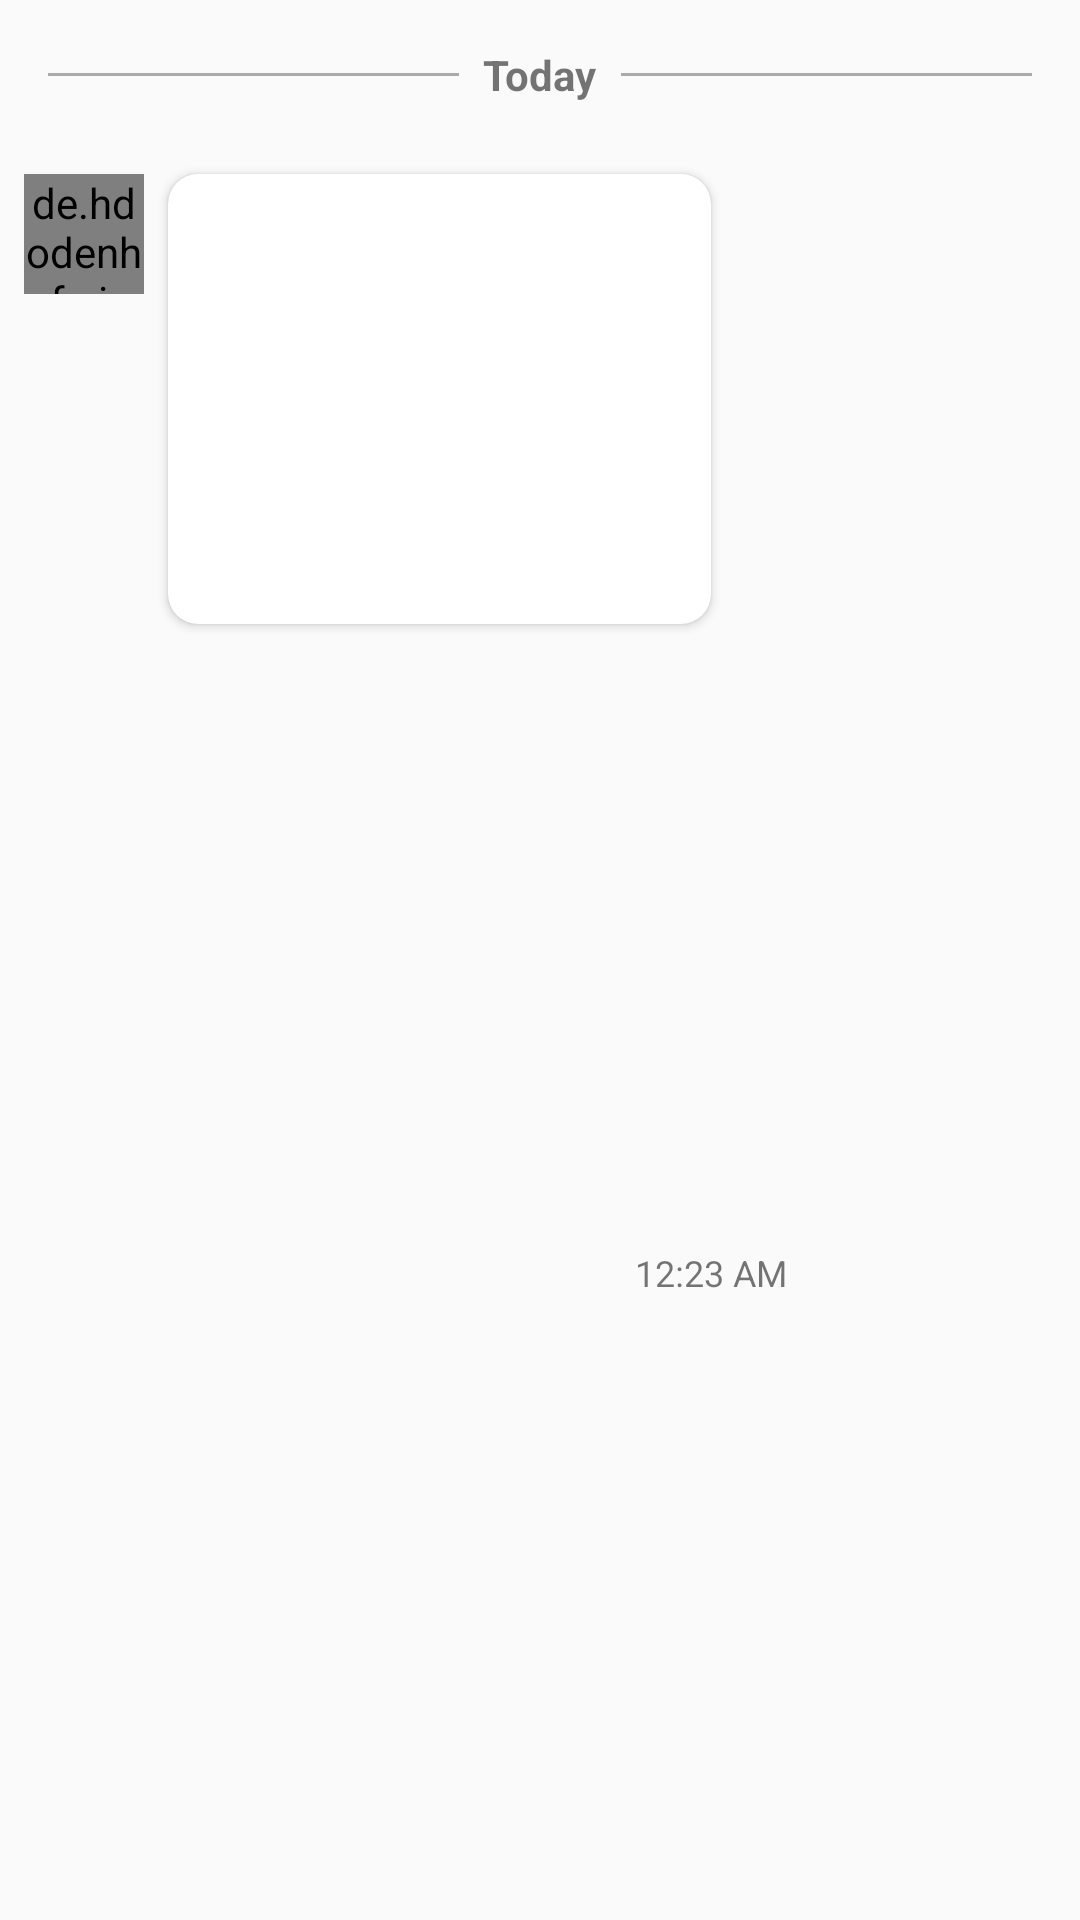

Layout XML and referenced resources for this Android screen:
<!-- AndroidManifest.xml: application theme AppTheme -->
<!-- res/layout/advance_item_file_me.xml -->
<?xml version="1.0" encoding="utf-8"?>
<android.support.constraint.ConstraintLayout    xmlns:android="http://schemas.android.com/apk/res/android"    xmlns:app="http://schemas.android.com/apk/res-auto"    xmlns:tools="http://schemas.android.com/tools"    android:layout_width="match_parent"    android:layout_height="wrap_content">    <LinearLayout        android:id="@+id/dateContainer"        android:layout_width="match_parent"        android:layout_height="50dp"        android:orientation="horizontal">        <View            android:layout_width="0dp"            android:layout_height="1dp"            android:layout_gravity="center_vertical"            android:layout_marginStart="16dp"            android:layout_weight="1"            android:background="@android:color/darker_gray" />        <TextView            android:id="@+id/new_day_time"            android:layout_width="wrap_content"            android:layout_height="wrap_content"            android:layout_gravity="center_vertical"            android:layout_marginStart="8dp"            android:layout_marginEnd="8dp"            android:text="Today"            android:textStyle="bold"            app:layout_constraintEnd_toEndOf="parent"            app:layout_constraintStart_toStartOf="parent"            app:layout_constraintTop_toTopOf="parent" />        <View            android:layout_width="0dp"            android:layout_height="1dp"            android:layout_gravity="center_vertical"            android:layout_marginEnd="16dp"            android:layout_weight="1"            android:background="@android:color/darker_gray" />    </LinearLayout>    <de.hdodenhof.circleimageview.CircleImageView        android:id="@+id/user_profile"        android:layout_width="40dp"        android:layout_height="40dp"        android:layout_marginStart="8dp"        android:layout_marginTop="8dp"        android:src="@drawable/default_profile"        app:civ_border_width="1dp"        app:layout_constraintStart_toStartOf="parent"        app:layout_constraintTop_toBottomOf="@+id/dateContainer" />    <android.support.v7.widget.CardView        android:id="@+id/cardView"        android:layout_width="181dp"        android:layout_height="wrap_content"        android:layout_marginStart="8dp"        android:layout_marginTop="8dp"        app:cardCornerRadius="@dimen/dp10"        app:layout_constraintStart_toEndOf="@+id/user_profile"        app:layout_constraintTop_toBottomOf="@+id/dateContainer">        <ImageView            android:id="@+id/image"            android:layout_width="180dp"            android:layout_height="150dp" />    </android.support.v7.widget.CardView>    <TextView        android:id="@+id/date_posted"        android:layout_width="wrap_content"        android:layout_height="wrap_content"        android:layout_marginStart="8dp"        android:layout_marginTop="4dp"        android:layout_marginEnd="8dp"        android:layout_marginBottom="4dp"        android:text="12:23 AM"        android:textSize="12sp"        app:layout_constraintBottom_toBottomOf="parent"        app:layout_constraintEnd_toEndOf="@+id/cardView"        app:layout_constraintStart_toEndOf="@+id/cardView"        app:layout_constraintTop_toBottomOf="@+id/cardView" /></android.support.constraint.ConstraintLayout>
<!-- resources referenced by this layout -->
<resources>
  <dimen name="dp10">10dp</dimen>
  <style name="AppTheme" parent="Theme.AppCompat.Light.NoActionBar">
          
          <item name="colorPrimary">@color/colorPrimary</item>
          <item name="colorPrimaryDark">@color/colorPrimaryDark</item>
          <item name="colorAccent">@color/colorAccent</item>
      </style>
  <color name="colorPrimary">#ffffff</color>
  <color name="colorPrimaryDark">#cfcfcf</color>
  <color name="colorAccent">#FF4081</color>
      //button pressed color
</resources>
